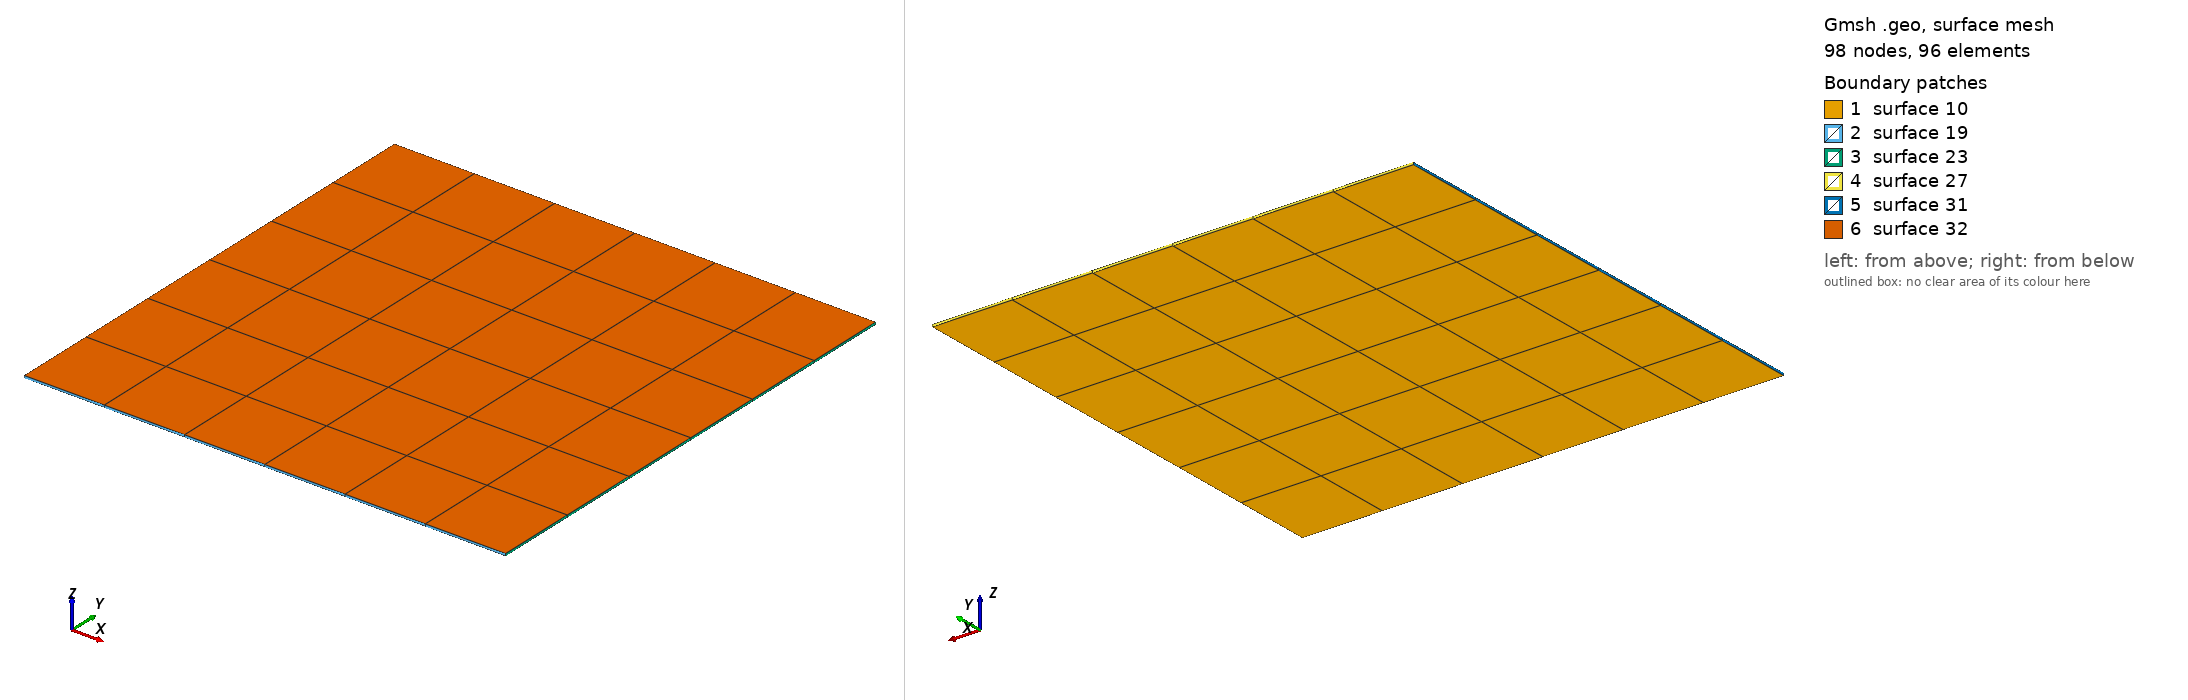

Gmsh geometry script, surface-meshed: 98 nodes, 96 surface elements. Boundary patches (legend numbers): 1 surface 10, 2 surface 19, 3 surface 23, 4 surface 27, 5 surface 31, 6 surface 32. Left view from above one corner, right view from below the opposite corner. The script declares no physical surfaces, so the legend lists its geometric surfaces. The drawing asked Gmsh for element sizes between 1% and 20% of the model's largest extent; the script's own settings can give other sizes.

=== thinPlate.geo (drawn) ===
lc = .5;
L = 1;
H = .005;

Point(1) = {0,0,0,lc};
Point(2) = {L,0,0,lc};
Point(3) = {L,L,0,lc};
Point(4) = {0,L,0,lc};
Line(1) = {1,2};
Line(2) = {2,3};
Line(3) = {3,4};
Line(4) = {4,1};
Line Loop(1) = {1,2,3,4};
Plane Surface(10) = {1};
Transfinite Surface(10);
Recombine Surface(10);
out[] = Extrude{0,0,H}{Surface{10}; Layers{1}; Recombine;};

Transfinite Surface(out[0]);
Transfinite Surface(out[2]);
Transfinite Surface(out[3]);
Transfinite Surface(out[4]);
Transfinite Surface(out[5]);
Recombine Surface(out[0]);
Recombine Surface(out[2]);
Recombine Surface(out[3]);
Recombine Surface(out[4]);
Recombine Surface(out[5]);

Transfinite Volume(out[1]);
Recombine Volume(out[1]);
Physical Volume(1) = {out[1]};
